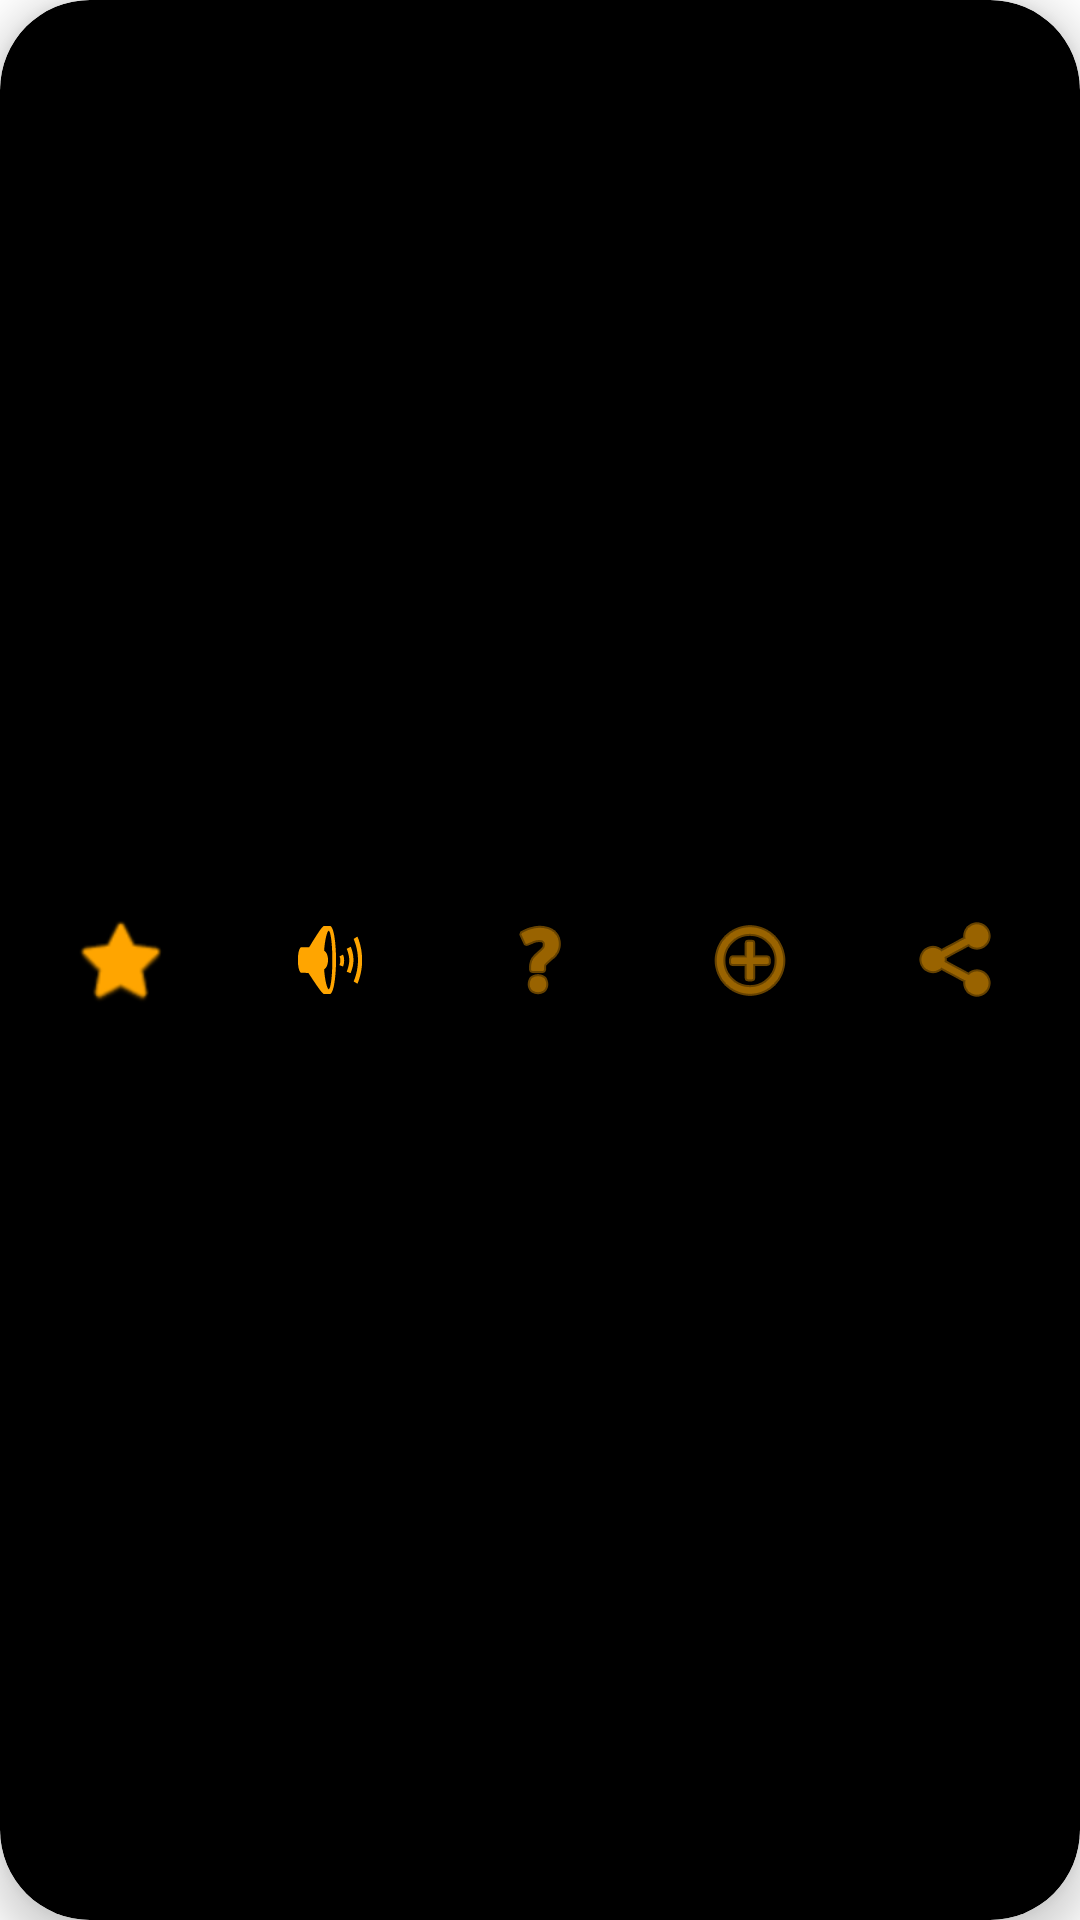

The Android layout XML behind this screen, and the referenced resources:
<!-- AndroidManifest.xml: application theme Theme.PicoBotella -->
<!-- res/layout/custom_toolbar.xml -->
<?xml version="1.0" encoding="utf-8"?>
<androidx.cardview.widget.CardView xmlns:android="http://schemas.android.com/apk/res/android"
    xmlns:app="http://schemas.android.com/apk/res-auto"
    android:layout_width="match_parent"
    android:layout_height="60dp"
    android:layout_marginHorizontal="20dp"
    android:layout_marginTop="20dp"
    app:cardBackgroundColor="#000000"
    app:cardCornerRadius="30dp"
    app:cardElevation="8dp">

    <LinearLayout
        android:layout_width="match_parent"
        android:layout_height="match_parent"
        android:gravity="center"
        android:orientation="horizontal"
        android:padding="5dp">

        <ImageButton
            android:id="@+id/btnStar"
            android:layout_width="0dp"
            android:layout_height="match_parent"
            android:layout_weight="1"
            android:background="?attr/selectableItemBackgroundBorderless"
            android:src="@android:drawable/btn_star_big_on"
            app:tint="#FFA500" />

        <ImageButton
            android:id="@+id/btnVolume"
            android:layout_width="0dp"
            android:layout_height="match_parent"
            android:layout_weight="1"
            android:background="?attr/selectableItemBackgroundBorderless"
            android:src="@android:drawable/ic_lock_silent_mode_off"
            app:tint="#FFA500" />

        <ImageButton
            android:id="@+id/btnInstructions"
            android:layout_width="0dp"
            android:layout_height="match_parent"
            android:layout_weight="1"
            android:background="?attr/selectableItemBackgroundBorderless"
            android:src="@android:drawable/ic_menu_help"
            app:tint="#FFA500" />

        <ImageButton
            android:id="@+id/btnAddChallenge"
            android:layout_width="0dp"
            android:layout_height="match_parent"
            android:layout_weight="1"
            android:background="?attr/selectableItemBackgroundBorderless"
            android:src="@android:drawable/ic_menu_add"
            app:tint="#FFA500" />

        <ImageButton
            android:id="@+id/btnShare"
            android:layout_width="0dp"
            android:layout_height="match_parent"
            android:layout_weight="1"
            android:background="?attr/selectableItemBackgroundBorderless"
            android:src="@android:drawable/ic_menu_share"
            app:tint="#FFA500" />

    </LinearLayout>
</androidx.cardview.widget.CardView>
<!-- resources referenced by this layout -->
<resources>
  <style name="Theme.PicoBotella" parent="Base.Theme.PicoBotella" />
  <style name="Base.Theme.PicoBotella" parent="Theme.MaterialComponents.DayNight.NoActionBar">
          
          <item name="colorPrimary">@color/purple_main</item>
          <item name="colorSecondary">#FF3D00</item>
          <item name="android:statusBarColor">@color/black</item>
      </style>
  <color name="purple_main">#6200EE</color>
  <color name="black">#000000</color>
</resources>
